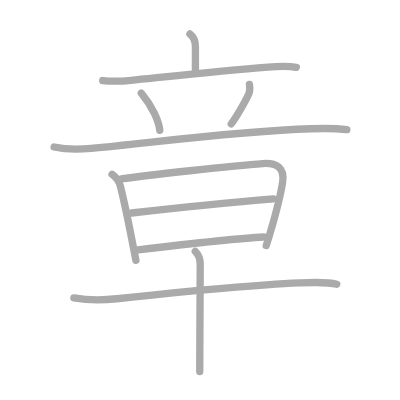
t = 0.00 s
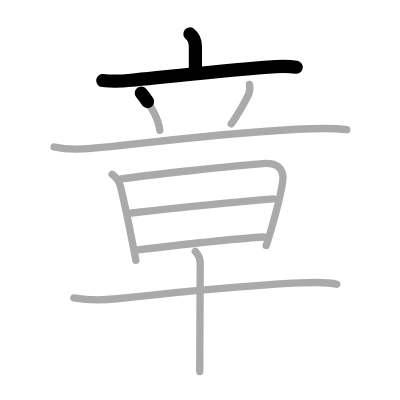
t = 2.25 s
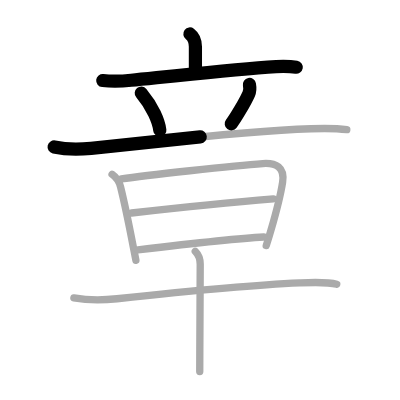
t = 4.50 s
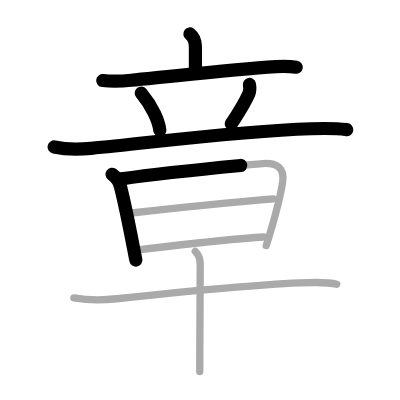
t = 6.50 s
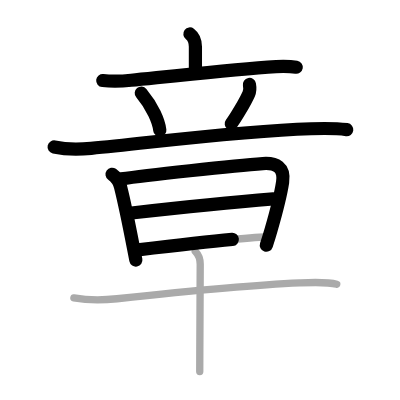
t = 8.75 s
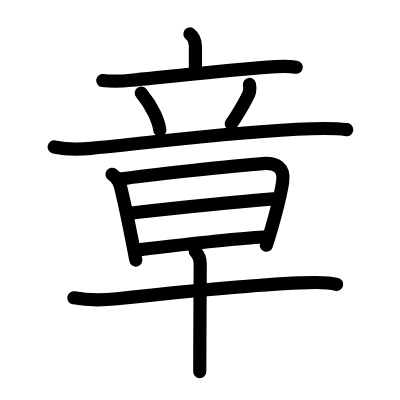
t = 11.00 s

The animated SVG that drew these frames (rendered in a browser with its animation timeline set to each time). Animation: 11 SMIL elements (animate=11); one cycle of 11.00 s.

<?xml version="1.0" standalone="no"?>
<!DOCTYPE svg PUBLIC "-//W3C//DTD SVG 1.1//EN"   "http://www.w3.org/Graphics/SVG/1.1/DTD/svg11.dtd">
<svg width="400px" height="400px"  version="1.1" xmlns="http://www.w3.org/2000/svg">
  <defs>
    <marker id="Triangle" viewBox="0 0 10 10" refX="0" refY="5" markerUnits="strokeWidth" markerWidth="3" style="stroke-opacity:0%;fill:#aaaaaa;" markerHeight="2" orient="auto">
      <path d="M 0 0 L 10 5 L 0 10 z" />
    </marker>
    
    <marker id="Arrow" viewBox="0 0 10 10" refX="5" refY="5" markerUnits="strokeWidth" markerWidth="1.8" style="stroke-opacity:0%;fill:#770000;" markerHeight="2" orient="auto">
      <path d="M 0 4 L 6 4 L 4 1 L 10 5 L 4 9 L 6 6 L 0 6 z" />
        <circle cx="5" cy="5" r="5" />
      </marker>
    
    <marker id="TriangleRed" viewBox="0 0 10 10" refX="0" refY="5" markerUnits="strokeWidth" markerWidth="3" style="stroke-opacity:0%;fill:#CC0000;" markerHeight="2" orient="auto">
      <path d="M 0 0 L 10 5 L 0 10 z" />
    </marker>
    
    <marker id="ArrowRed" viewBox="0 0 10 10" refX="5" refY="5" markerUnits="strokeWidth" markerWidth="1.8" style="stroke-opacity:0%;fill:#CC0000;" markerHeight="2" orient="auto">
      <path d="M 0 4 L 6 4 L 4 1 L 10 5 L 4 9 L 6 6 L 0 6 z" />
        <circle cx="5" cy="5" r="5" />
      </marker>
    
  </defs>
  
  <path style="fill:#ffffff; fill-opacity:100%; fill-rule:evenodd; stroke-width:0;" d="M 0 0 L 400px 0 L 400px 400px L 0 400px L 0 0" />

  <g transform="scale(3.6697247706422 3.6697247706422)">
<path style="fill:none; fill-opacity:0%; fill-rule:evenodd; stroke:#aaaaaa; stroke-opacity:100%; stroke-width: 1.5pt; stroke-linejoin:round; stroke-linecap:round;" d="M51.75 9.25c1 0.75 1.5 1.75 1.5 3.5s0 1.5 0 6.25"></path>
<path style="fill:none; fill-opacity:0%; fill-rule:evenodd; stroke:#aaaaaa; stroke-opacity:100%; stroke-width: 1.5pt; stroke-linejoin:round; stroke-linecap:round;" d="M28 21.95c2.75 0.3 5.21 0.19 7.75-0.07c9.16-0.93 24.63-2.66 37.25-3.61c2.64-0.2 5.13-0.38 7.75 0.06"></path>
<path style="fill:none; fill-opacity:0%; fill-rule:evenodd; stroke:#aaaaaa; stroke-opacity:100%; stroke-width: 1.5pt; stroke-linejoin:round; stroke-linecap:round;" d="M38.5 25.38c3.09 3.71 4.77 7.68 5.05 10.12"></path>
<path style="fill:none; fill-opacity:0%; fill-rule:evenodd; stroke:#aaaaaa; stroke-opacity:100%; stroke-width: 1.5pt; stroke-linejoin:round; stroke-linecap:round;" d="M67.97 23c0.16 0.88 0.15 1.85-0.19 2.6c-1.15 2.53-3.64 6.64-4.77 8.15"></path>
<path style="fill:none; fill-opacity:0%; fill-rule:evenodd; stroke:#aaaaaa; stroke-opacity:100%; stroke-width: 1.5pt; stroke-linejoin:round; stroke-linecap:round;" d="M14.75 40.05c3.29 0.72 6.75 0.69 10.08 0.37c17.66-1.68 40.01-4.68 59.92-5.34c3.3-0.11 6.48-0.19 9.75 0.25"></path>
<path style="fill:none; fill-opacity:0%; fill-rule:evenodd; stroke:#aaaaaa; stroke-opacity:100%; stroke-width: 1.5pt; stroke-linejoin:round; stroke-linecap:round;" d="M30.54 47.49c1.08 0.76 1.96 2 2.31 3.43c1.15 4.61 2.38 10.7 3.49 16.44c0.23 1.21 0.46 2.41 0.69 3.57"></path>
<path style="fill:none; fill-opacity:0%; fill-rule:evenodd; stroke:#aaaaaa; stroke-opacity:100%; stroke-width: 1.5pt; stroke-linejoin:round; stroke-linecap:round;" d="M33.07 48.74c6.12-0.89 30.74-3.63 38.55-4.17c3.58-0.25 6.02 1.01 5.39 5.08c-0.21 1.36-1.41 7.01-3.16 13.05c-0.4 1.4-0.84 2.81-1.3 4.21"></path>
<path style="fill:none; fill-opacity:0%; fill-rule:evenodd; stroke:#aaaaaa; stroke-opacity:100%; stroke-width: 1.5pt; stroke-linejoin:round; stroke-linecap:round;" d="M35.85 58.04C45 57 64.38 55 74.48 54.19"></path>
<path style="fill:none; fill-opacity:0%; fill-rule:evenodd; stroke:#aaaaaa; stroke-opacity:100%; stroke-width: 1.5pt; stroke-linejoin:round; stroke-linecap:round;" d="M37.58 68.09c12.3-1.46 26.3-3.09 34.27-3.51"></path>
<path style="fill:none; fill-opacity:0%; fill-rule:evenodd; stroke:#aaaaaa; stroke-opacity:100%; stroke-width: 1.5pt; stroke-linejoin:round; stroke-linecap:round;" d="M20.13 81.17c3.25 0.58 7.99 0.64 11.76 0.24C45.12 80 66.75 77.75 81.67 77.1c4.1-0.18 7.46-0.35 10.09 0.38"></path>
<path style="fill:none; fill-opacity:0%; fill-rule:evenodd; stroke:#aaaaaa; stroke-opacity:100%; stroke-width: 1.5pt; stroke-linejoin:round; stroke-linecap:round;" d="M53.21 68.5c1.02 1.02 1.35 2 1.35 3.51c0 3.86-0.08 15.44-0.11 23.24c-0.01 2.53-0.02 4.66-0.02 6"></path>

<path style="fill:none; fill-opacity:0%; fill-rule:evenodd; stroke:#000000; stroke-opacity:100%; stroke-width: 2.7pt; stroke-linejoin:round; stroke-linecap:round;" d="M51.75 9.25c1 0.75 1.5 1.75 1.5 3.5s0 1.5 0 6.25" pathLength="100" stroke-dashoffset="100" stroke-dasharray="100 105"><animate id="dashAnim1" attributeName="stroke-dashoffset" from="100" to="0" dur="1s" calcMode="linear" fill="freeze"/></path>
<path style="fill:none; fill-opacity:0%; fill-rule:evenodd; stroke:#000000; stroke-opacity:100%; stroke-width: 2.7pt; stroke-linejoin:round; stroke-linecap:round;" d="M28 21.95c2.75 0.3 5.21 0.19 7.75-0.07c9.16-0.93 24.63-2.66 37.25-3.61c2.64-0.2 5.13-0.38 7.75 0.06" pathLength="100" stroke-dashoffset="100" stroke-dasharray="100 105"><animate id="dashAnim2" attributeName="stroke-dashoffset" from="100" to="0" dur="1s" calcMode="linear" begin="dashAnim1.end" fill="freeze"/></path>
<path style="fill:none; fill-opacity:0%; fill-rule:evenodd; stroke:#000000; stroke-opacity:100%; stroke-width: 2.7pt; stroke-linejoin:round; stroke-linecap:round;" d="M38.5 25.38c3.09 3.71 4.77 7.68 5.05 10.12" pathLength="100" stroke-dashoffset="100" stroke-dasharray="100 105"><animate id="dashAnim3" attributeName="stroke-dashoffset" from="100" to="0" dur="1s" calcMode="linear" begin="dashAnim2.end" fill="freeze"/></path>
<path style="fill:none; fill-opacity:0%; fill-rule:evenodd; stroke:#000000; stroke-opacity:100%; stroke-width: 2.7pt; stroke-linejoin:round; stroke-linecap:round;" d="M67.97 23c0.16 0.88 0.15 1.85-0.19 2.6c-1.15 2.53-3.64 6.64-4.77 8.15" pathLength="100" stroke-dashoffset="100" stroke-dasharray="100 105"><animate id="dashAnim4" attributeName="stroke-dashoffset" from="100" to="0" dur="1s" calcMode="linear" begin="dashAnim3.end" fill="freeze"/></path>
<path style="fill:none; fill-opacity:0%; fill-rule:evenodd; stroke:#000000; stroke-opacity:100%; stroke-width: 2.7pt; stroke-linejoin:round; stroke-linecap:round;" d="M14.75 40.05c3.29 0.72 6.75 0.69 10.08 0.37c17.66-1.68 40.01-4.68 59.92-5.34c3.3-0.11 6.48-0.19 9.75 0.25" pathLength="100" stroke-dashoffset="100" stroke-dasharray="100 105"><animate id="dashAnim5" attributeName="stroke-dashoffset" from="100" to="0" dur="1s" calcMode="linear" begin="dashAnim4.end" fill="freeze"/></path>
<path style="fill:none; fill-opacity:0%; fill-rule:evenodd; stroke:#000000; stroke-opacity:100%; stroke-width: 2.7pt; stroke-linejoin:round; stroke-linecap:round;" d="M30.54 47.49c1.08 0.76 1.96 2 2.31 3.43c1.15 4.61 2.38 10.7 3.49 16.44c0.23 1.21 0.46 2.41 0.69 3.57" pathLength="100" stroke-dashoffset="100" stroke-dasharray="100 105"><animate id="dashAnim6" attributeName="stroke-dashoffset" from="100" to="0" dur="1s" calcMode="linear" begin="dashAnim5.end" fill="freeze"/></path>
<path style="fill:none; fill-opacity:0%; fill-rule:evenodd; stroke:#000000; stroke-opacity:100%; stroke-width: 2.7pt; stroke-linejoin:round; stroke-linecap:round;" d="M33.07 48.74c6.12-0.89 30.74-3.63 38.55-4.17c3.58-0.25 6.02 1.01 5.39 5.08c-0.21 1.36-1.41 7.01-3.16 13.05c-0.4 1.4-0.84 2.81-1.3 4.21" pathLength="100" stroke-dashoffset="100" stroke-dasharray="100 105"><animate id="dashAnim7" attributeName="stroke-dashoffset" from="100" to="0" dur="1s" calcMode="linear" begin="dashAnim6.end" fill="freeze"/></path>
<path style="fill:none; fill-opacity:0%; fill-rule:evenodd; stroke:#000000; stroke-opacity:100%; stroke-width: 2.7pt; stroke-linejoin:round; stroke-linecap:round;" d="M35.85 58.04C45 57 64.38 55 74.48 54.19" pathLength="100" stroke-dashoffset="100" stroke-dasharray="100 105"><animate id="dashAnim8" attributeName="stroke-dashoffset" from="100" to="0" dur="1s" calcMode="linear" begin="dashAnim7.end" fill="freeze"/></path>
<path style="fill:none; fill-opacity:0%; fill-rule:evenodd; stroke:#000000; stroke-opacity:100%; stroke-width: 2.7pt; stroke-linejoin:round; stroke-linecap:round;" d="M37.58 68.09c12.3-1.46 26.3-3.09 34.27-3.51" pathLength="100" stroke-dashoffset="100" stroke-dasharray="100 105"><animate id="dashAnim9" attributeName="stroke-dashoffset" from="100" to="0" dur="1s" calcMode="linear" begin="dashAnim8.end" fill="freeze"/></path>
<path style="fill:none; fill-opacity:0%; fill-rule:evenodd; stroke:#000000; stroke-opacity:100%; stroke-width: 2.7pt; stroke-linejoin:round; stroke-linecap:round;" d="M20.13 81.17c3.25 0.58 7.99 0.64 11.76 0.24C45.12 80 66.75 77.75 81.67 77.1c4.1-0.18 7.46-0.35 10.09 0.38" pathLength="100" stroke-dashoffset="100" stroke-dasharray="100 105"><animate id="dashAnim10" attributeName="stroke-dashoffset" from="100" to="0" dur="1s" calcMode="linear" begin="dashAnim9.end" fill="freeze"/></path>
<path style="fill:none; fill-opacity:0%; fill-rule:evenodd; stroke:#000000; stroke-opacity:100%; stroke-width: 2.7pt; stroke-linejoin:round; stroke-linecap:round;" d="M53.21 68.5c1.02 1.02 1.35 2 1.35 3.51c0 3.86-0.08 15.44-0.11 23.24c-0.01 2.53-0.02 4.66-0.02 6" pathLength="100" stroke-dashoffset="100" stroke-dasharray="100 105"><animate id="dashAnim11" attributeName="stroke-dashoffset" from="100" to="0" dur="1s" calcMode="linear" begin="dashAnim10.end" fill="freeze"/></path>

</g>

</svg>  
          
